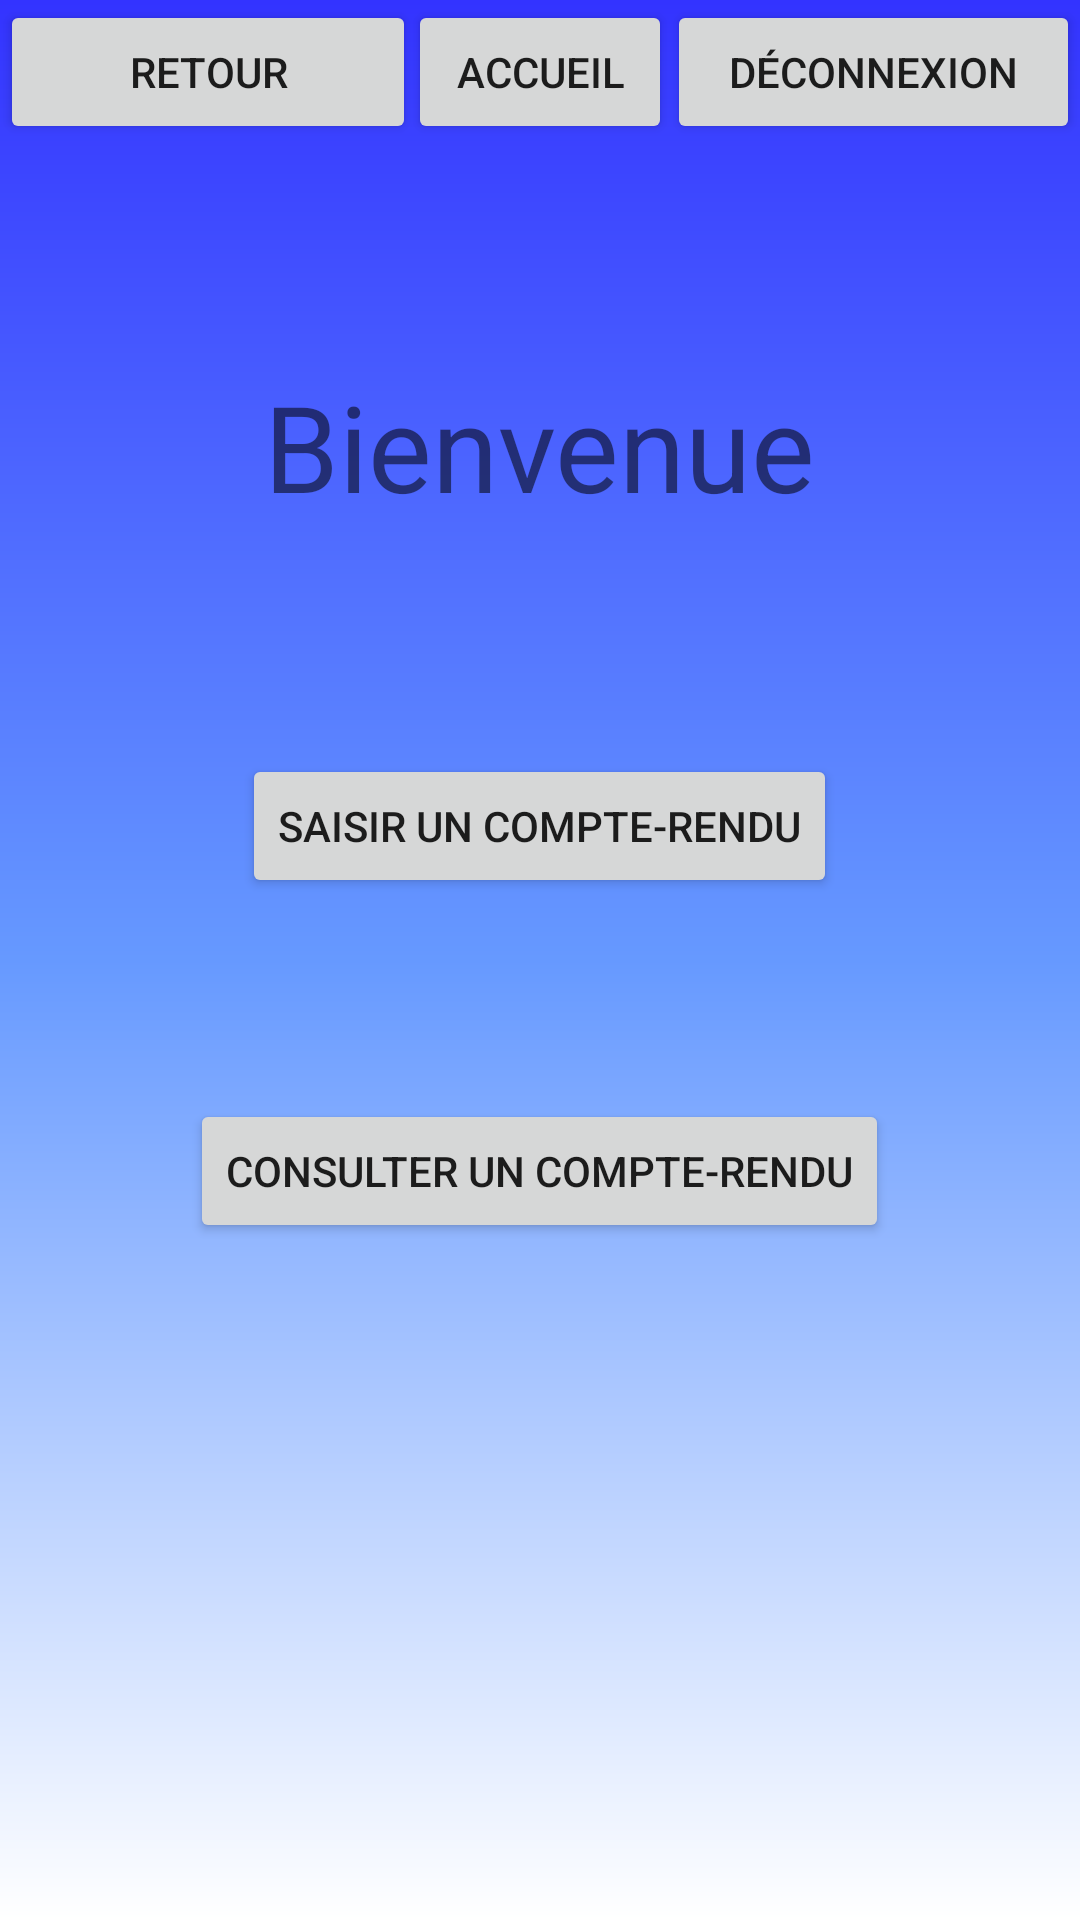

This screen was rendered from an Android layout file. Write that file and the resources it references.
<!-- AndroidManifest.xml: application theme AppTheme -->
<!-- res/layout/activity_accueil.xml -->
<?xml version="1.0" encoding="utf-8"?>

<RelativeLayout xmlns:android="http://schemas.android.com/apk/res/android"
    xmlns:app="http://schemas.android.com/apk/res-auto"
    android:layout_width="match_parent"
    android:layout_height="match_parent"
    xmlns:tools="http://schemas.android.com/tools"
    android:background="@drawable/back"
    tools:context=".AccueilActivity">


    <Button
        android:id="@+id/buttonAccueil"
        android:layout_width="wrap_content"
        android:layout_height="wrap_content"
        android:layout_centerInParent="true"
        android:layout_alignParentTop="true"
        android:text="@string/buttonAccueil" />

    <Button
        android:id="@+id/buttonRetour"
        android:layout_width="164dp"
        android:layout_height="48dp"
        android:layout_centerHorizontal="true"
        android:layout_marginRight="-3dp"
        android:layout_toLeftOf="@id/buttonAccueil"
        android:text="@string/buttonRetour" />

    <Button
        android:id="@+id/buttonDeconnexion"
        android:layout_width="160dp"
        android:layout_height="wrap_content"
        android:layout_centerHorizontal="true"
        android:layout_marginLeft="-2dp"
        android:layout_toRightOf="@id/buttonAccueil"
        android:text="@string/buttonDeconnexion" />

    <TextView
        android:id="@+id/msgAccueil"
        android:layout_width="wrap_content"
        android:layout_height="wrap_content"
        android:layout_below="@id/buttonAccueil"
        android:layout_centerVertical="true"
        android:layout_marginTop="74dp"
        android:layout_centerHorizontal="true"
        android:text="@string/msgAccueil"
        android:textSize="40sp"

    />

    <Button
        android:id="@+id/buttonSCR"
        android:layout_width="wrap_content"
        android:layout_height="wrap_content"
        android:layout_below="@id/msgAccueil"
        android:layout_marginTop="76dp"
        android:layout_centerHorizontal="true"
        android:text="@string/buttonSCR" />

    <Button
        android:id="@+id/buttonCCR"
        android:layout_width="wrap_content"
        android:layout_height="wrap_content"
        android:layout_below="@id/buttonSCR"
        android:layout_centerHorizontal="true"
        android:layout_marginTop="67dp"
        android:text="@string/buttonCCR" />


</RelativeLayout>
<!-- resources referenced by this layout -->
<resources>
  <!-- drawable back (drawable) -->
  <?xml version="1.0" encoding="utf-8"?>
  
  
      <shape xmlns:android="http://schemas.android.com/apk/res/android"
          android:shape="rectangle">
          <gradient
              android:startColor="#ffffff"
              android:centerColor="#6699ff"
              android:endColor="#3333ff"
              android:angle="90" />
      </shape>
  <string name="buttonAccueil">Accueil</string>
  <string name="buttonCCR">Consulter un compte-rendu</string>
  <string name="buttonDeconnexion">Déconnexion</string>
  <string name="buttonRetour">Retour</string>
  <string name="buttonSCR">Saisir un compte-rendu</string>
  <string name="msgAccueil">Bienvenue</string>
  <style name="AppTheme" parent="Theme.AppCompat.Light.DarkActionBar">
          
          <item name="colorPrimary">@color/colorPrimary</item>
          <item name="colorPrimaryDark">@color/colorPrimaryDark</item>
          <item name="colorAccent">@color/colorAccent</item>
      </style>
  <!-- not gathered from this repository: default colours our renderer supplied (Android Studio template values) -->
  <color name="colorPrimary">#FF6200EE</color>
  <color name="colorPrimaryDark">#FF3700B3</color>
  <color name="colorAccent">#FF03DAC5</color>
</resources>
